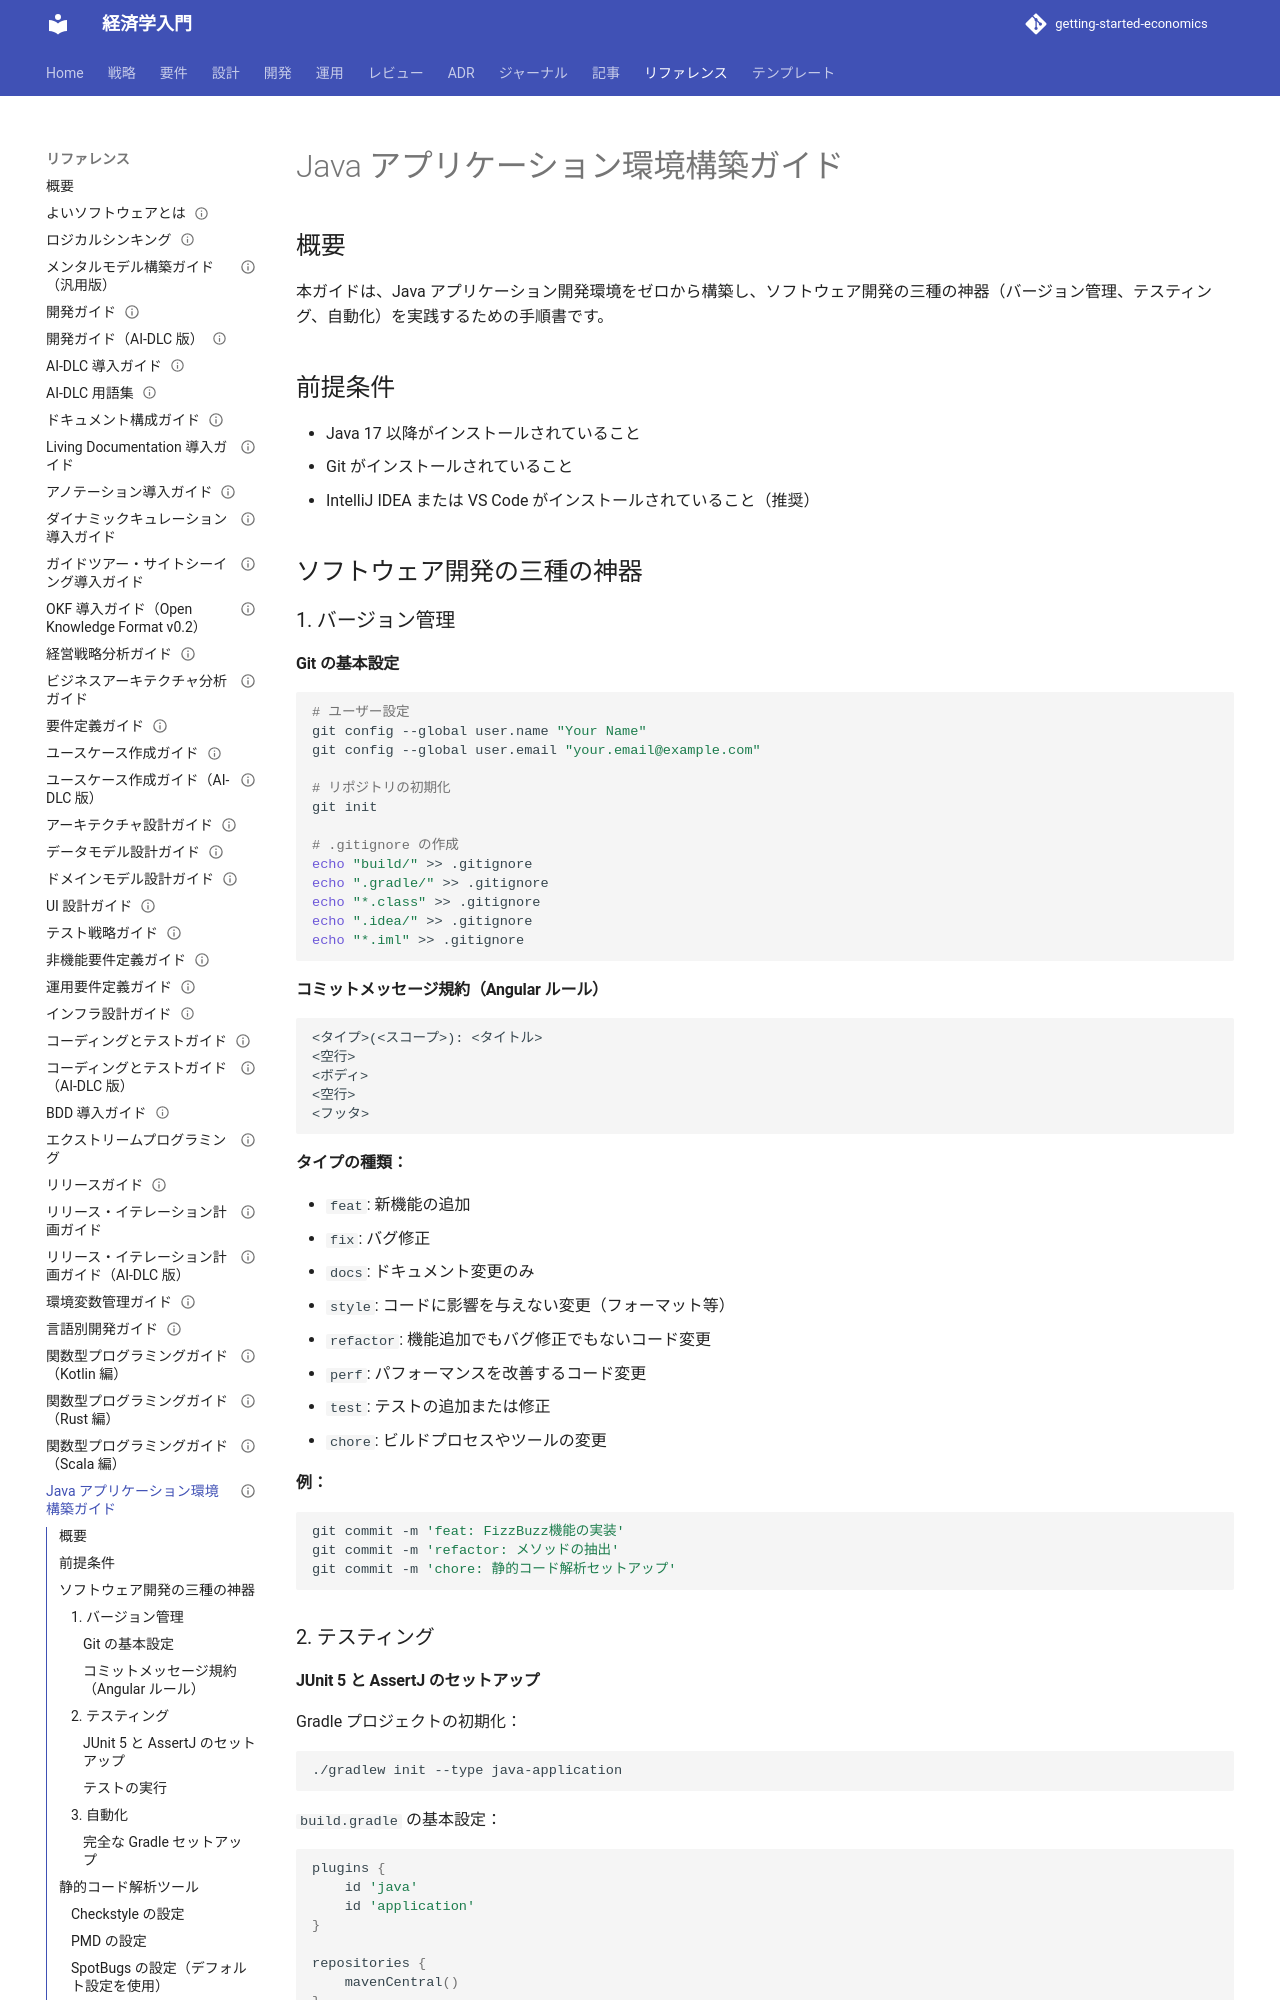

repository: k2works/getting-started-economics · page: reference/Javaアプリケーション環境構築ガイド/index.html · generator: mkdocs

---
type: Reference
title: "Java アプリケーション環境構築ガイド"
description: "本ガイドは、Java アプリケーション開発環境をゼロから構築し、ソフトウェア開発の三種の神器（バージョン管理、テスティング、自動化）を実践するための手順書です。"
tags: [reference]
status: stable
generated: { by: human:kakimomokuri, at: 2026-04-06T03:31:33Z }
stale_after: 2027-02-23T00:00:00Z
---

# Java アプリケーション環境構築ガイド

## 概要

本ガイドは、Java アプリケーション開発環境をゼロから構築し、ソフトウェア開発の三種の神器（バージョン管理、テスティング、自動化）を実践するための手順書です。

## 前提条件

- Java 17 以降がインストールされていること
- Git がインストールされていること
- IntelliJ IDEA または VS Code がインストールされていること（推奨）

## ソフトウェア開発の三種の神器

### 1. バージョン管理

#### Git の基本設定

```bash
# ユーザー設定
git config --global user.name "Your Name"
git config --global user.email "your.email@example.com"

# リポジトリの初期化
git init

# .gitignore の作成
echo "build/" >> .gitignore
echo ".gradle/" >> .gitignore
echo "*.class" >> .gitignore
echo ".idea/" >> .gitignore
echo "*.iml" >> .gitignore
```

#### コミットメッセージ規約（Angular ルール）

```text
<タイプ>(<スコープ>): <タイトル>
<空行>
<ボディ>
<空行>
<フッタ>
```

**タイプの種類：**

- `feat`: 新機能の追加
- `fix`: バグ修正
- `docs`: ドキュメント変更のみ
- `style`: コードに影響を与えない変更（フォーマット等）
- `refactor`: 機能追加でもバグ修正でもないコード変更
- `perf`: パフォーマンスを改善するコード変更
- `test`: テストの追加または修正
- `chore`: ビルドプロセスやツールの変更

**例：**
```bash
git commit -m 'feat: FizzBuzz機能の実装'
git commit -m 'refactor: メソッドの抽出'
git commit -m 'chore: 静的コード解析セットアップ'
```

### 2. テスティング
